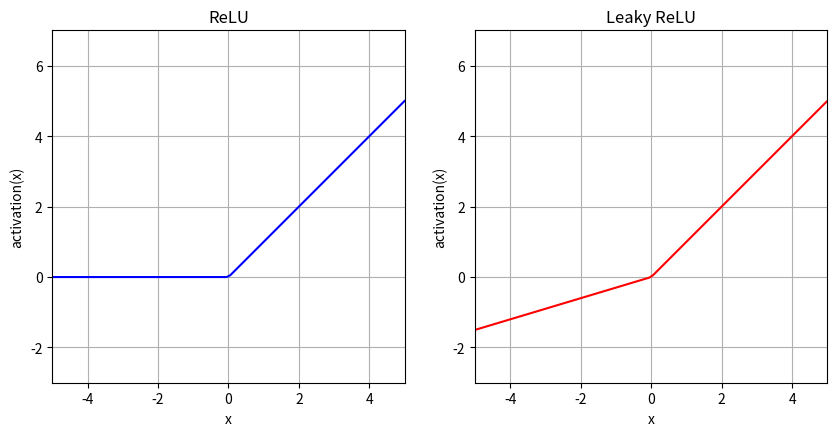

Recreate this plot in Python.
# %% Plot relu and leaky relu functions in two subplots
import numpy as np
import matplotlib.pyplot as plt

def relu(x):
    return np.maximum(0, x)

def leaky_relu(x, alpha=0.3):
    return np.maximum(alpha * x, x)

# %%
def plot_activation(activation, ax, title, color, l = 5, y_offset = 2):
    x = np.linspace(-5, 5, 100)
    ax.plot(x, activation(x), color=color)
    ax.set_title(title)
    ax.set_xlabel('x')
    ax.set_ylabel('activation(x)')
    ax.set_ylim(-l+y_offset, l+y_offset)
    ax.set_xlim(-l, l)
    ax.set_aspect('equal')
    ax.grid()

fig, (ax1, ax2) = plt.subplots(1, 2, figsize=(10, 5))
plot_activation(relu, ax1, 'ReLU', 'b')
plot_activation(leaky_relu, ax2, 'Leaky ReLU', 'r')